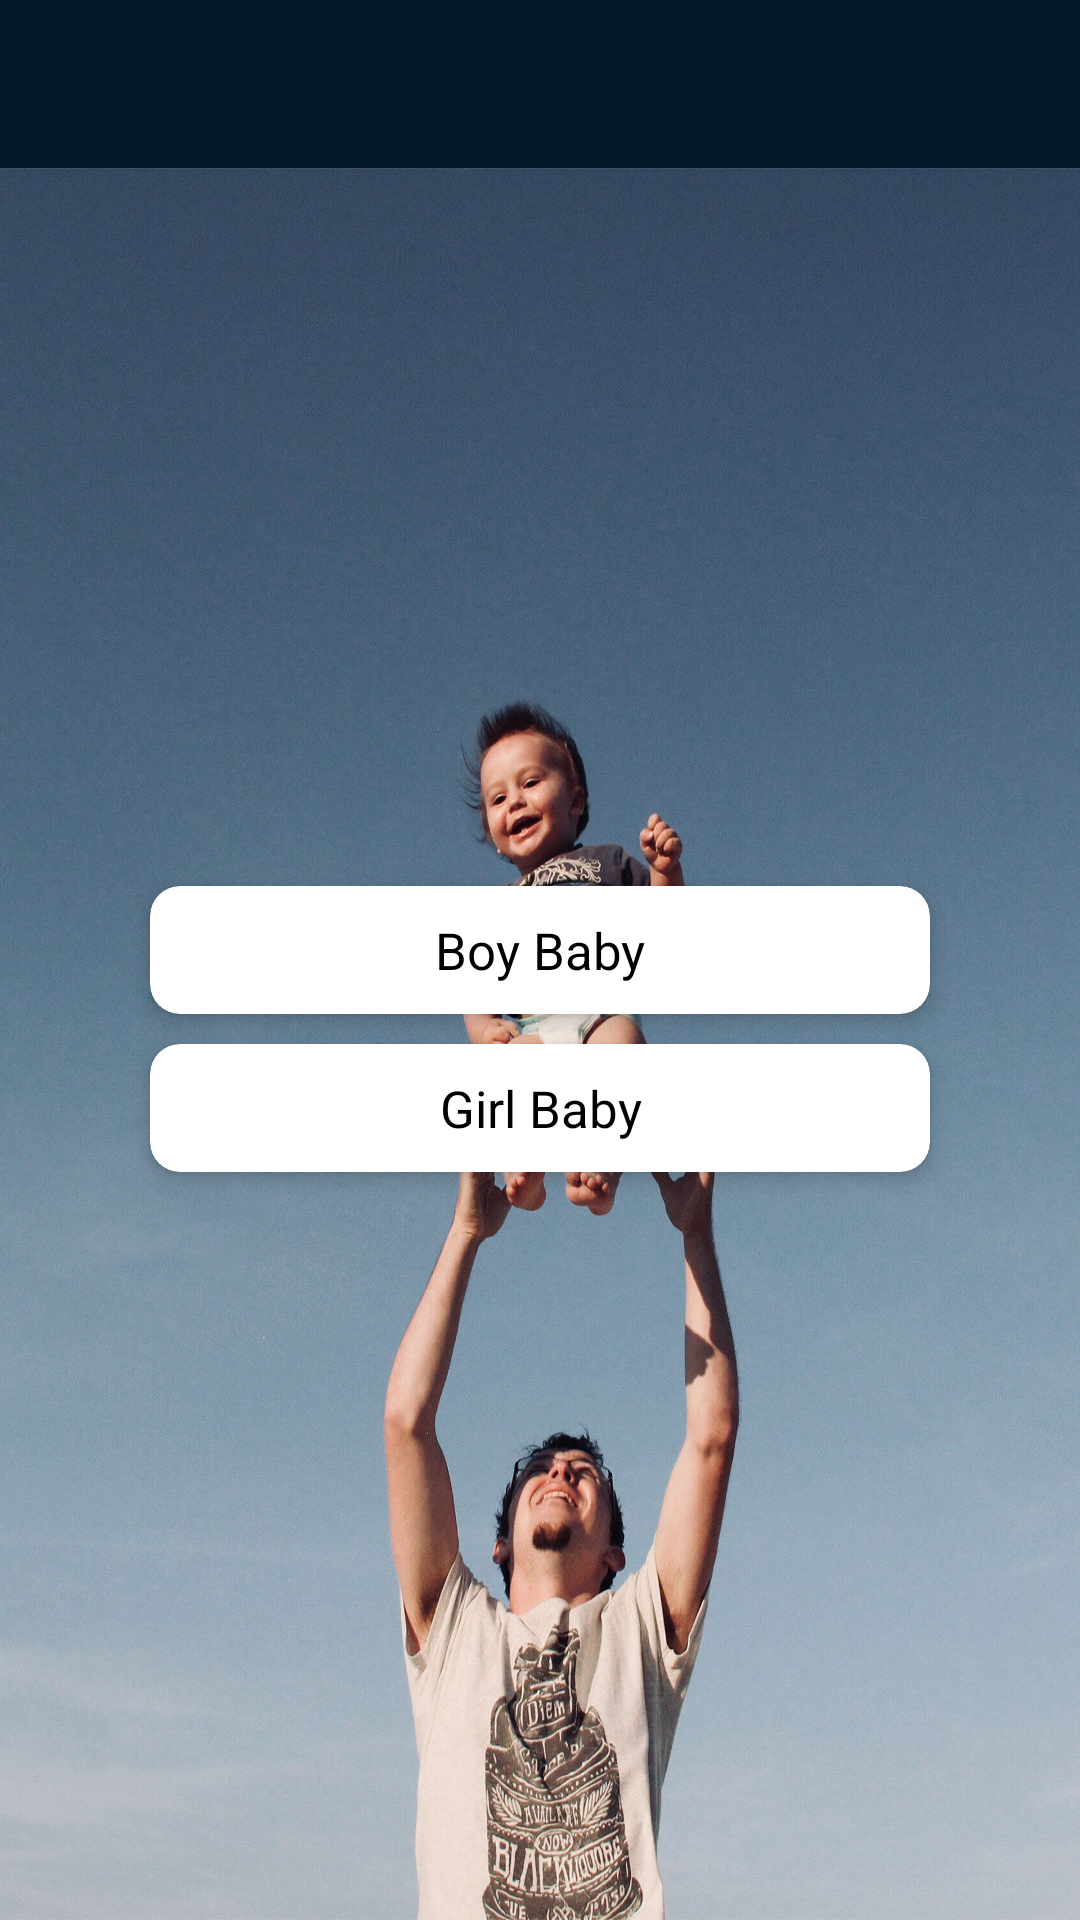

Here is an Android app screen rendered from its layout file. Give the layout XML and the strings, colors and styles it references.
<!-- AndroidManifest.xml: application theme Theme.Name_Identity -->
<!-- res/layout/activity_hinduism_baby.xml -->
<?xml version="1.0" encoding="utf-8"?>
<androidx.constraintlayout.widget.ConstraintLayout
    xmlns:android="http://schemas.android.com/apk/res/android"
    xmlns:app="http://schemas.android.com/apk/res-auto"
    xmlns:tools="http://schemas.android.com/tools"
    android:layout_width="match_parent"
    android:layout_height="match_parent"
    tools:context=".services.HinduismBabyActivity">

    <androidx.appcompat.widget.Toolbar
        android:id="@+id/hinduToolBar"
        android:theme="@style/Theme.Name_Identity.AppBarOverlay"
        android:background="@color/blue_dark"
        android:layout_width="match_parent"
        android:layout_height="wrap_content"
        app:layout_constraintEnd_toEndOf="parent"
        app:layout_constraintStart_toStartOf="parent"
        app:layout_constraintTop_toTopOf="parent" />

    <LinearLayout
        android:layout_width="match_parent"
        android:layout_height="0dp"
        android:background="@drawable/new_baby"
        android:gravity="center"
        android:orientation="vertical"
        app:layout_constraintBottom_toTopOf="@+id/hindi_banner_container"
        app:layout_constraintEnd_toEndOf="parent"
        app:layout_constraintStart_toStartOf="parent"
        app:layout_constraintTop_toBottomOf="@+id/hinduToolBar">

        <androidx.cardview.widget.CardView
            android:layout_width="match_parent"
            android:layout_height="wrap_content"
            android:layout_marginStart="50dp"
            android:layout_marginEnd="50dp"
            android:layout_marginBottom="10dp"
            app:cardCornerRadius="10dp"
            app:cardElevation="4dp">

            <TextView
                android:id="@+id/hinduBoyBaby"
                android:layout_width="match_parent"
                android:layout_height="wrap_content"
                android:layout_gravity="center"
                android:gravity="center"
                android:onClick="subCategory"
                android:padding="10dp"
                android:text="Boy Baby"
                android:textColor="@color/black"
                android:textSize="17sp" />
        </androidx.cardview.widget.CardView>


        <androidx.cardview.widget.CardView
            android:layout_width="match_parent"
            android:layout_height="wrap_content"
            android:layout_marginStart="50dp"
            android:layout_marginEnd="50dp"
            android:layout_marginBottom="10dp"
            app:cardCornerRadius="10dp"
            app:cardElevation="4dp">

            <TextView
                android:id="@+id/hinduGirlBaby"
                android:layout_width="match_parent"
                android:layout_height="wrap_content"
                android:layout_gravity="center"
                android:gravity="center"
                android:onClick="subCategory"
                android:padding="10dp"
                android:text="Girl Baby"
                android:textColor="@color/black"
                android:textSize="17sp" />
        </androidx.cardview.widget.CardView>


    </LinearLayout>

    <LinearLayout
        android:id="@+id/hindi_banner_container"
        android:layout_width="match_parent"
        android:layout_height="wrap_content"
        android:layout_alignParentBottom="true"
        android:orientation="vertical"
        app:layout_constraintBottom_toBottomOf="parent"
        app:layout_constraintEnd_toEndOf="parent"
        app:layout_constraintStart_toStartOf="parent" />



</androidx.constraintlayout.widget.ConstraintLayout>
<!-- resources referenced by this layout -->
<resources>
  <color name="black">#FF000000</color>
  <color name="blue_dark">#041827</color>
  <!-- drawable new_baby: jpg bitmap (drawable, 320915 bytes) -->
  <style name="Theme.Name_Identity.AppBarOverlay" parent="ThemeOverlay.AppCompat.Dark.ActionBar" />
  <style name="Theme.Name_Identity" parent="Theme.MaterialComponents.DayNight.NoActionBar">
          
          <item name="colorPrimary">@color/purple_500</item>
          <item name="colorPrimaryVariant">@color/purple_700</item>
          <item name="colorOnPrimary">@color/white</item>
          
          <item name="colorSecondary">@color/teal_200</item>
          <item name="colorSecondaryVariant">@color/teal_700</item>
          <item name="colorOnSecondary">@color/black</item>
          
          <item name="android:statusBarColor" tools:targetApi="l">?attr/colorPrimaryVariant</item>
          
      </style>
  <color name="purple_500">#FF6200EE</color>
  <color name="purple_700">#041827</color>
  <color name="white">#FFFFFFFF</color>
  <color name="teal_200">#FF03DAC5</color>
  <color name="teal_700">#FF018786</color>
</resources>
